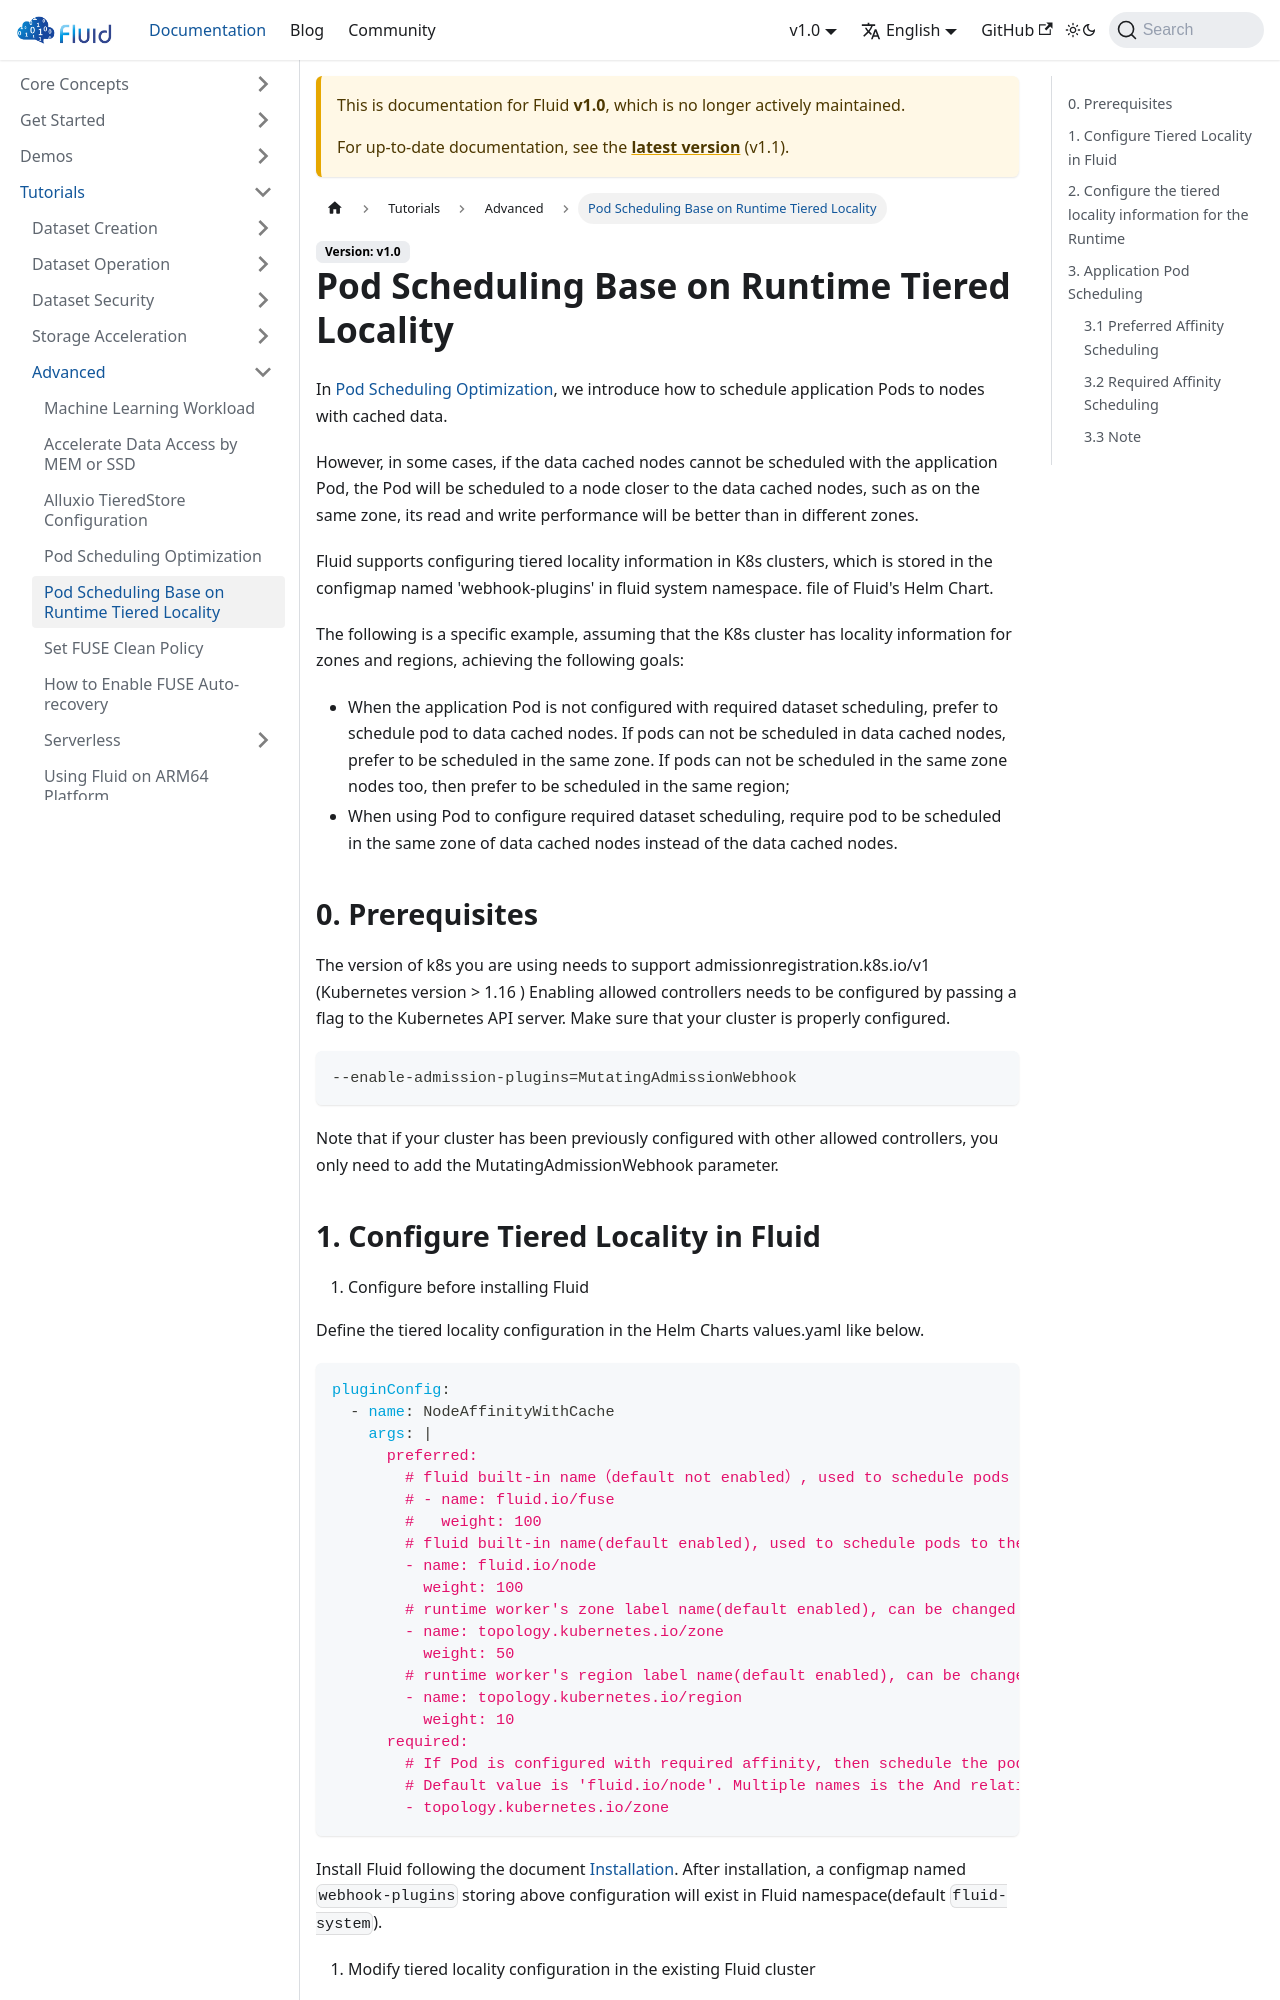

repository: fluid-cloudnative/fluid-cloudnative.github.io · page: docs/v1.0/tutorials/advanced/pod-scheduling-base-on-runtime-tiered-locality.html · generator: docusaurus

---
sidebar_label: Pod Scheduling Base on Runtime Tiered Locality
sidebar_position: 5
---

# Pod Scheduling Base on Runtime Tiered Locality

In [Pod Scheduling Optimization](/docs/tutorials/advanced/pod-scheduling-optimization), we introduce how to schedule application Pods to nodes
with cached data.

However, in some cases, if the data cached nodes cannot be scheduled with the application Pod, the Pod will be scheduled
to a node closer to the data cached nodes, such as on the same zone, its read and write performance will be better than in different zones.

Fluid supports configuring tiered locality information in K8s clusters, which is stored in the configmap named 'webhook-plugins' in fluid system namespace. 
file of Fluid's Helm Chart.

The following is a specific example, assuming that the K8s cluster has locality information for zones and regions, achieving the following goals:
- When the application Pod is not configured with required dataset scheduling, prefer to schedule pod to data cached nodes.
If pods can not be scheduled in data cached nodes, prefer to be scheduled in the same zone.
If pods can not be scheduled in the same zone nodes too, then prefer to be scheduled in the same region;
- When using Pod to configure required dataset scheduling, require pod to be scheduled in the same zone of data cached nodes instead of the data cached nodes.

## 0. Prerequisites
The version of k8s you are using needs to support admissionregistration.k8s.io/v1 (Kubernetes version > 1.16 )
Enabling allowed controllers needs to be configured by passing a flag to the Kubernetes API server. Make sure that your cluster is properly configured.
```yaml
--enable-admission-plugins=MutatingAdmissionWebhook
```
Note that if your cluster has been previously configured with other allowed controllers, you only need to add the MutatingAdmissionWebhook parameter.
